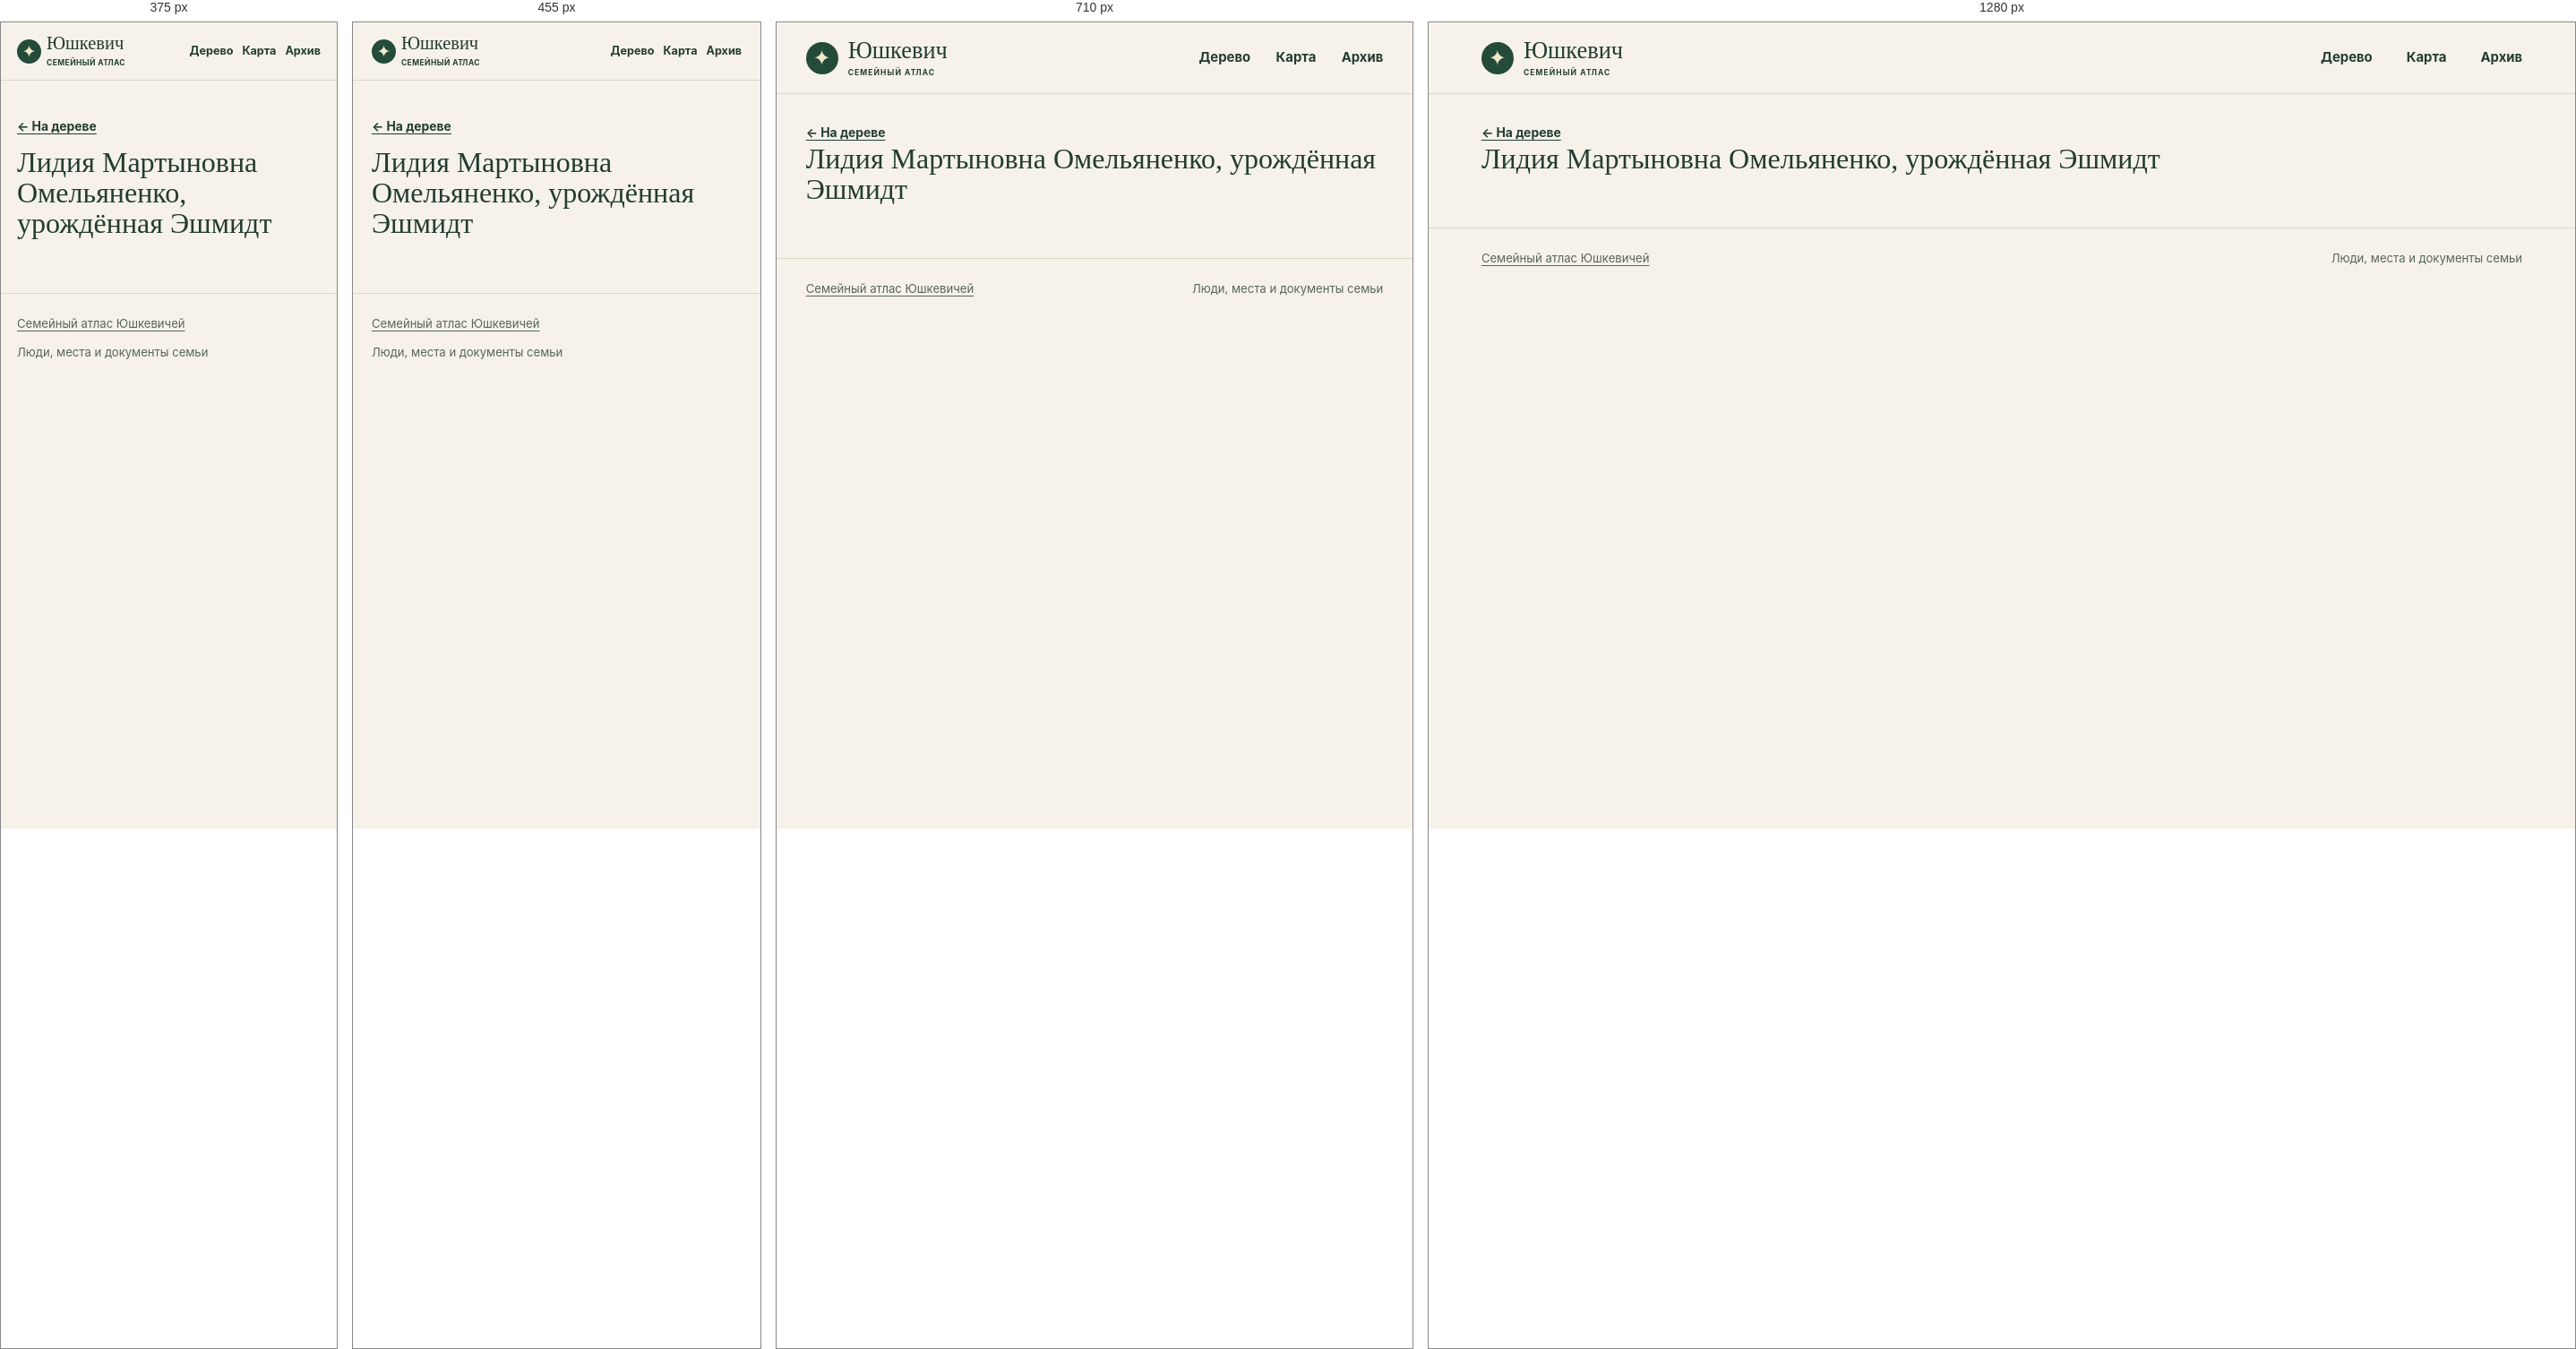
Rendered at 375 px, 455 px, 710 px and 1280 px, left to right.

<!-- file: index.html -->
<!doctype html>
<html lang="ru">
<head>
<meta charset="utf-8">
<meta name="viewport" content="width=device-width, initial-scale=1">
<meta name="robots" content="noindex, nofollow, noimageindex">
<title>Лидия Мартыновна Омельяненко, урождённая Эшмидт · Юшкевич</title>
<link rel="stylesheet" href="../../assets/site.css?v=5cfe1dd48526">
<script defer src="../../assets/data.js?v=dbeca533050b"></script>
<script defer src="../../assets/site.js?v=5cfe1dd48526"></script>
</head>
<body data-base="../../">
<a class="skip" href="#main-content">К содержанию</a>
<header class="masthead"><div class="shell mast-inner">
<a class="wordmark" href="../../index.html"><span class="sigil" aria-hidden="true">✦</span><span>Юшкевич<small>СЕМЕЙНЫЙ АТЛАС</small></span></a>
<nav aria-label="Разделы сайта"><a href="../../index.html#tree">Дерево</a><a href="../../index.html#map">Карта</a><a href="../../index.html#archive">Архив</a></nav>
</div></header>
<div id="main-content" tabindex="-1"><main class="profile shell" data-person="P-0015"><a class="back" href="../../index.html?person=P-0015#tree">← На дереве</a><div id="profile-content"><h1>Лидия Мартыновна Омельяненко, урождённая Эшмидт</h1></div></main></div>
<footer class="shell site-footer"><a href="../../index.html">Семейный атлас Юшкевичей</a><span>Люди, места и документы семьи</span></footer>
<dialog id="lightbox"><form method="dialog"><button aria-label="Закрыть">×</button></form><figure id="lightbox-content"></figure></dialog>
</body>
</html>


/* @media block from site.css */
@media (max-width:780px) {
  .hero { min-height:0; gap:21px; padding-block:33px; }
  .hero-photo img { height:220px; }
  .map-layout { grid-template-columns:1fr; }
  .map { height:300px; }
  .map-results { border-left:0; border-top:1px solid var(--line); max-height:290px; }
  .archive-grid { grid-template-columns:repeat(2,1fr); }
}

/* @media block from site.css */
@media (max-width:530px) {
  .mast-inner { min-height:64px; gap:7px; }
  nav { gap:10px; font-size:.79rem; }
  .wordmark { font-size:1.28rem; gap:6px; }
  .sigil { width:27px; height:27px; font-size:19px; }
  .wordmark small { letter-spacing:.05em; }
  .hero { grid-template-columns:1fr; }
  .hero h1 { font-size:clamp(3.9rem,16vw,5.7rem); }
  .hero-photo { width:min(67%,240px); justify-self:start; margin-left:7px; }
  .hero-photo img { height:190px; }
  .section { padding-top:39px; }
  .heading { flex-direction:column; align-items:start; gap:10px; }
  .archive-grid { grid-template-columns:1fr; }
  .profile-hero { grid-template-columns:1fr; }
  .profile-photo { width:110px; }
  .site-footer { flex-direction:column; }
}

/* @media block from site.css */
@media (max-width:640px) {
  .toolbar,.panel-foot { padding:10px 11px; }
  .pills button,.quiet { min-height:44px; }
  .zoom button { width:44px; height:44px; }
  input[type="search"], select { font-size:16px; min-height:44px; max-width:100%; }
  .map-toolbar input,.heading .search,.heading input[type="search"],.place-select select { width:100%; }
  .map-results { max-height:none; }
  .map { height:clamp(250px,60vw,360px); }
  #graph { height:clamp(330px,68svh,485px); }
  .hero { gap:17px; }
  .hero-photo { width:min(70%,235px); }
  .hero-photo img { height:clamp(126px,34vw,185px); }
  .profile-hero { gap:14px; }
  .profile-section h2 { overflow-wrap:anywhere; }
  .back { display:inline-flex; align-items:center; min-height:44px; }
  .section .map-events a { display:flex; align-items:center; min-height:44px; }
  .timeline li { grid-template-columns:1fr; gap:4px; }
  .evidence { overflow-wrap:anywhere; }
  .gallery { grid-template-columns:repeat(2,minmax(0,1fr)); gap:8px; }
  .gallery img { height:clamp(96px,29vw,145px); }
  .gallery figcaption { overflow-wrap:anywhere; }
  dialog button { min-width:44px; min-height:44px; }
}

/* @media block from site.css */
@media (max-width:380px) {
  .mast-inner { flex-wrap:wrap; justify-content:flex-start; column-gap:13px; padding-block:8px; }
  .mast-inner nav { flex:1; justify-content:flex-end; }
  .mast-inner nav a { display:inline-flex; align-items:center; min-height:44px; }
  .hero h1 { font-size:clamp(3.2rem,15vw,3.9rem); }
  .hero-actions { gap:10px 14px; }
  .hero-actions a { min-height:44px; display:inline-flex; align-items:center; }
}

/* @media block from site.css */
@media (pointer:coarse), (max-width:640px) {
  #graph,.map { touch-action:pan-y pinch-zoom; }
  #graph.touch-active,.map.touch-active { touch-action:none; }
  .touch-control { display:block; position:absolute; top:8px; left:8px; z-index:1; background:var(--surface); min-height:44px; }
  .touch-control[aria-pressed="true"] { background:var(--green); color:white; }
}